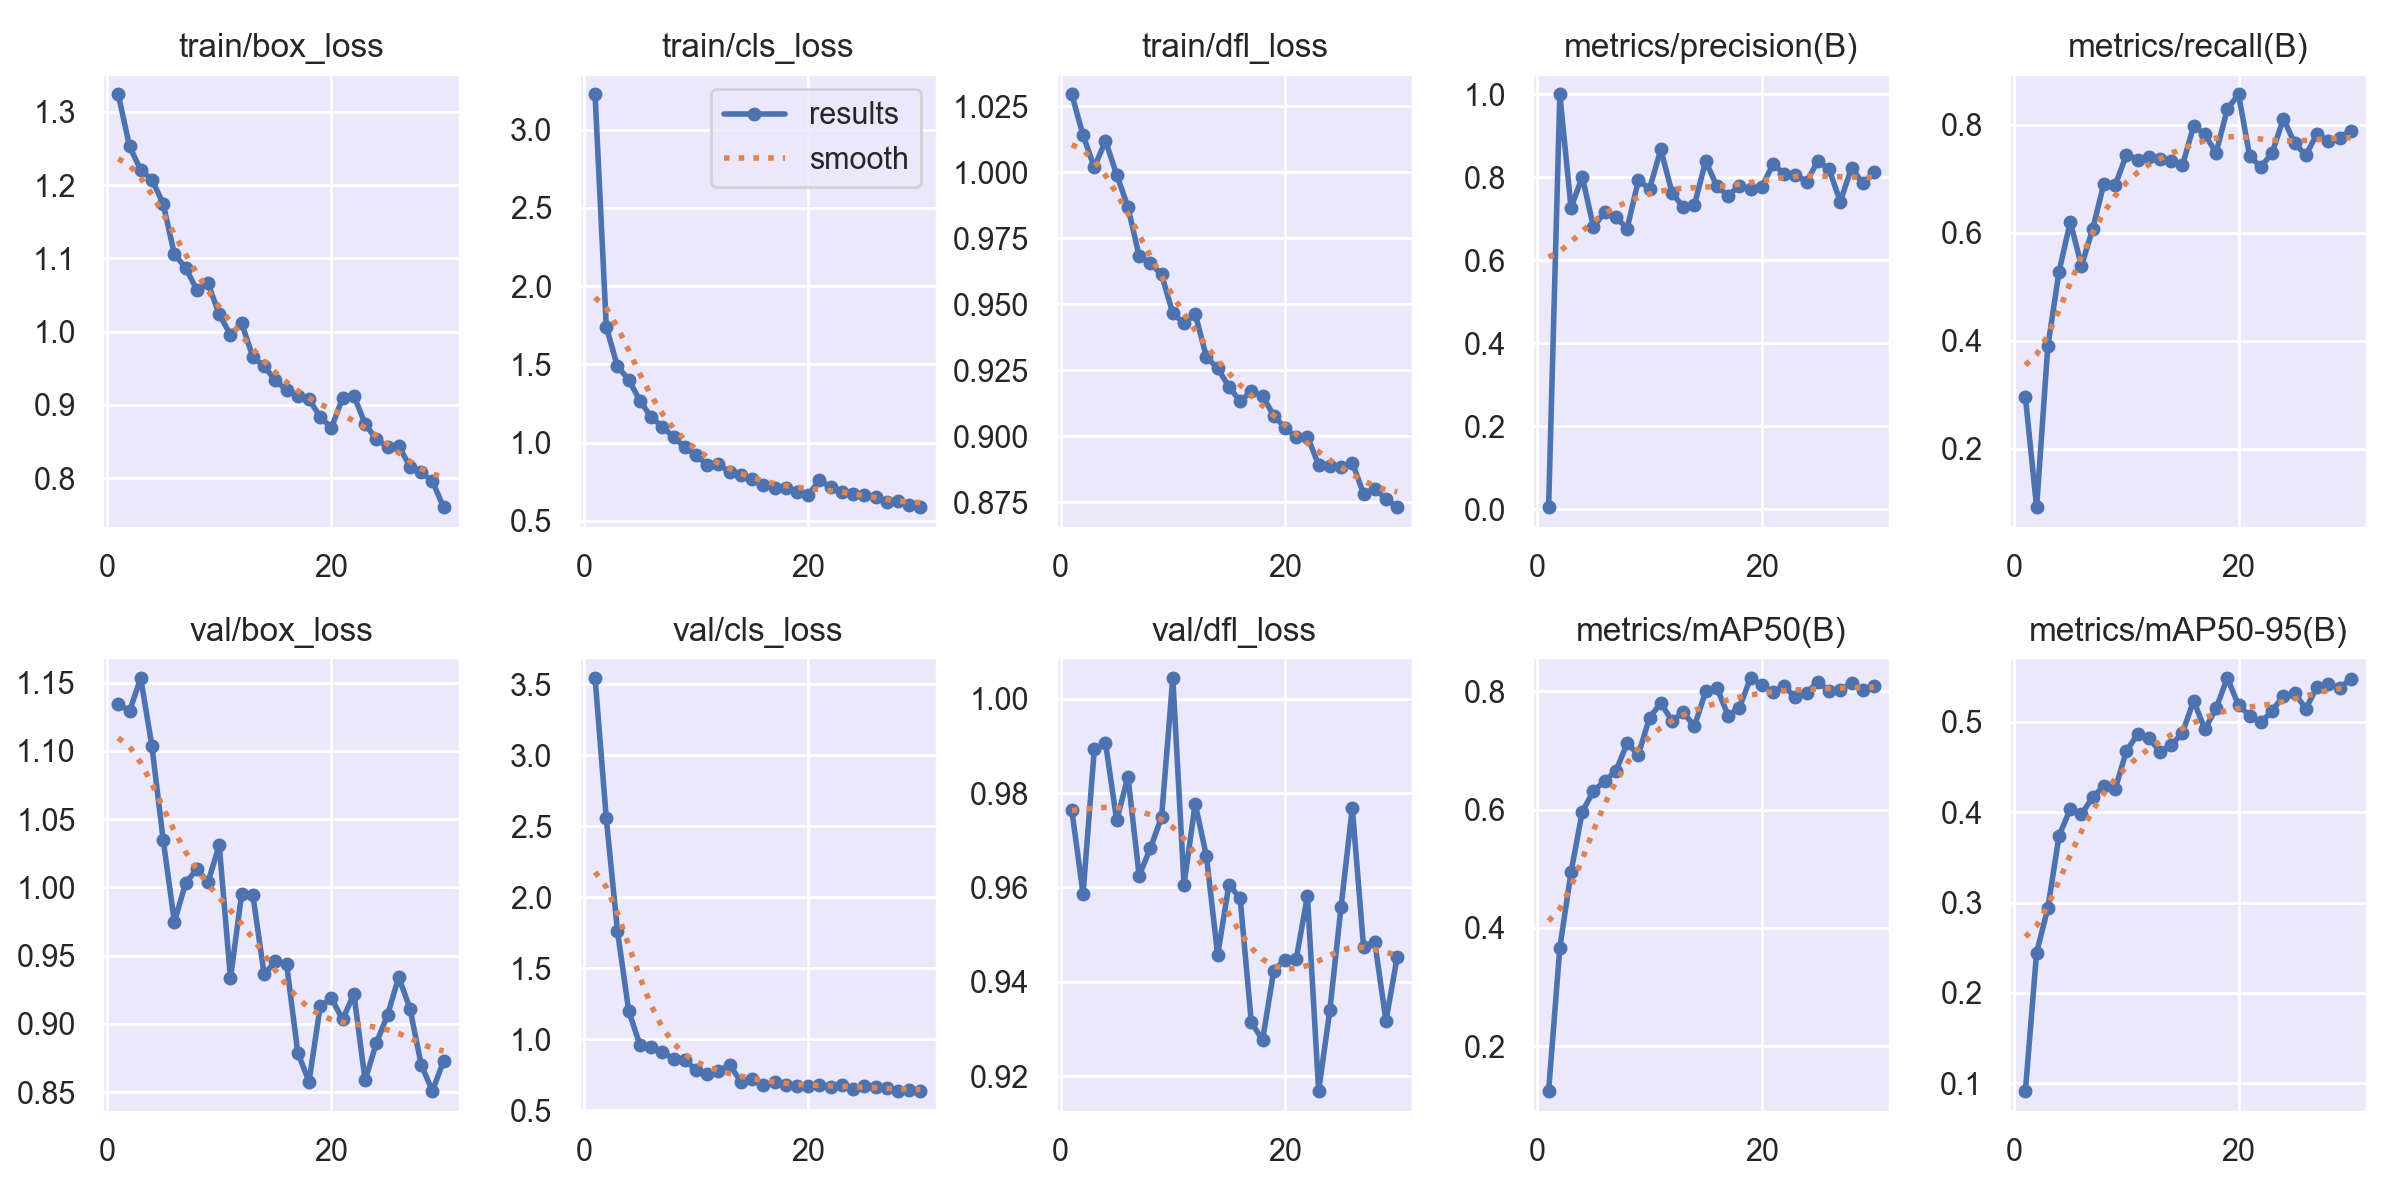

Source data for this figure (header and first rows):
epoch, time, train/box_loss, train/cls_loss, train/dfl_loss, metrics/precision(B), metrics/recall(B), metrics/mAP50(B), metrics/mAP50-95(B), val/box_loss, val/cls_loss, val/dfl_loss, lr/pg0, lr/pg1, lr/pg2
1, 25.47, 1.324, 3.226, 1.029, 0.00442, 0.2966, 0.1242, 0.09152, 1.135, 3.543, 0.9764, 0.0003617, 0.0003617, 0.0003617
2, 36.47, 1.253, 1.741, 1.014, 0.9991, 0.09167, 0.3666, 0.2446, 1.129, 2.554, 0.9587, 0.0007079, 0.0007079, 0.0007079
3, 47.09, 1.22, 1.487, 1.002, 0.726, 0.3898, 0.494, 0.2937, 1.153, 1.761, 0.9893, 0.00103, 0.00103, 0.00103
4, 57.75, 1.207, 1.402, 1.012, 0.8011, 0.5282, 0.5962, 0.3738, 1.103, 1.2, 0.9907, 0.001001, 0.001001, 0.001001
5, 68.5, 1.175, 1.269, 0.999, 0.6793, 0.6205, 0.6314, 0.4035, 1.035, 0.9603, 0.9742, 0.0009643, 0.0009643, 0.0009643
6, 78.45, 1.105, 1.162, 0.9868, 0.7165, 0.5389, 0.6482, 0.3978, 0.9747, 0.9485, 0.9835, 0.0009277, 0.0009277, 0.0009277
7, 88.77, 1.087, 1.102, 0.9682, 0.7038, 0.6073, 0.6651, 0.4165, 1.003, 0.9141, 0.9625, 0.000891, 0.000891, 0.000891
8, 99.4, 1.057, 1.036, 0.9654, 0.6762, 0.6914, 0.7121, 0.4292, 1.013, 0.8613, 0.9683, 0.0008544, 0.0008544, 0.0008544
9, 109.7, 1.066, 0.9695, 0.9613, 0.7922, 0.688, 0.6929, 0.4253, 1.004, 0.8545, 0.9749, 0.0008177, 0.0008177, 0.0008177
10, 120.2, 1.023, 0.9187, 0.9466, 0.7722, 0.7442, 0.7554, 0.4674, 1.031, 0.7856, 1.004, 0.000781, 0.000781, 0.000781
11, 130.5, 0.9959, 0.8572, 0.9428, 0.8668, 0.7358, 0.78, 0.4864, 0.9334, 0.7543, 0.9606, 0.0007444, 0.0007444, 0.0007444
12, 140.6, 1.011, 0.8618, 0.9463, 0.7627, 0.7412, 0.7499, 0.482, 0.9954, 0.7742, 0.9778, 0.0007077, 0.0007077, 0.0007077
13, 151.2, 0.9651, 0.8114, 0.93, 0.7273, 0.7373, 0.7643, 0.4669, 0.9943, 0.8217, 0.9666, 0.000671, 0.000671, 0.000671
14, 161.6, 0.9528, 0.7944, 0.9257, 0.7334, 0.7338, 0.7409, 0.4739, 0.9363, 0.7001, 0.9456, 0.0006344, 0.0006344, 0.0006344
15, 171.9, 0.9334, 0.7695, 0.9187, 0.8387, 0.7248, 0.8, 0.4879, 0.9459, 0.718, 0.9606, 0.0005977, 0.0005977, 0.0005977
16, 182.5, 0.92, 0.7302, 0.9132, 0.7782, 0.7984, 0.8063, 0.5233, 0.944, 0.6763, 0.9578, 0.0005611, 0.0005611, 0.0005611
17, 192.9, 0.9118, 0.7117, 0.917, 0.7552, 0.7823, 0.7589, 0.4916, 0.879, 0.6966, 0.9314, 0.0005244, 0.0005244, 0.0005244
18, 203.5, 0.9078, 0.7097, 0.9152, 0.7793, 0.7482, 0.7718, 0.515, 0.8578, 0.678, 0.9276, 0.0004877, 0.0004877, 0.0004877
19, 213.9, 0.8834, 0.6873, 0.9078, 0.7705, 0.8294, 0.8224, 0.5485, 0.9129, 0.673, 0.9424, 0.0004511, 0.0004511, 0.0004511
20, 224.5, 0.8686, 0.6655, 0.9032, 0.7764, 0.8563, 0.8103, 0.5183, 0.9188, 0.6716, 0.9447, 0.0004144, 0.0004144, 0.0004144
21, 279.5, 0.91, 0.7592, 0.8997, 0.8308, 0.7414, 0.7985, 0.5067, 0.9033, 0.6813, 0.9448, 0.0003777, 0.0003777, 0.0003777
22, 290, 0.9128, 0.7175, 0.8998, 0.8083, 0.7221, 0.8083, 0.4993, 0.9221, 0.6667, 0.9582, 0.0003411, 0.0003411, 0.0003411
23, 300.4, 0.8741, 0.6869, 0.8891, 0.8062, 0.7485, 0.7899, 0.5123, 0.8587, 0.6818, 0.9169, 0.0003044, 0.0003044, 0.0003044
24, 310.8, 0.8529, 0.6712, 0.8886, 0.7889, 0.8117, 0.7973, 0.5288, 0.886, 0.6521, 0.9341, 0.0002678, 0.0002678, 0.0002678
25, 321.1, 0.8431, 0.6667, 0.8883, 0.8392, 0.7657, 0.8159, 0.5316, 0.9066, 0.6749, 0.9559, 0.0002311, 0.0002311, 0.0002311
26, 331, 0.844, 0.6514, 0.89, 0.8189, 0.7439, 0.801, 0.5145, 0.9343, 0.668, 0.9769, 0.0001944, 0.0001944, 0.0001944
27, 340.9, 0.8158, 0.6223, 0.8782, 0.741, 0.7839, 0.8018, 0.5385, 0.9113, 0.6566, 0.9475, 0.0001578, 0.0001578, 0.0001578
28, 351.2, 0.8084, 0.6253, 0.88, 0.8227, 0.7697, 0.8147, 0.5421, 0.8702, 0.6395, 0.9484, 0.0001211, 0.0001211, 0.0001211
29, 362.4, 0.7959, 0.6035, 0.8763, 0.785, 0.7764, 0.8021, 0.5372, 0.8509, 0.6431, 0.9317, 8.4436e-05, 8.4436e-05, 8.4436e-05
30, 373.2, 0.7601, 0.5858, 0.873, 0.8115, 0.7891, 0.8093, 0.5473, 0.8729, 0.6367, 0.9453, 4.7773e-05, 4.7773e-05, 4.7773e-05
